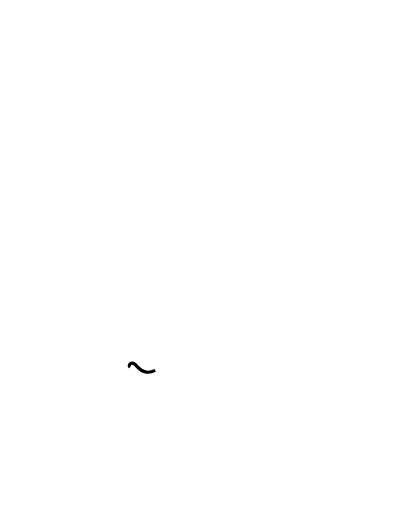
t = 0.00 s
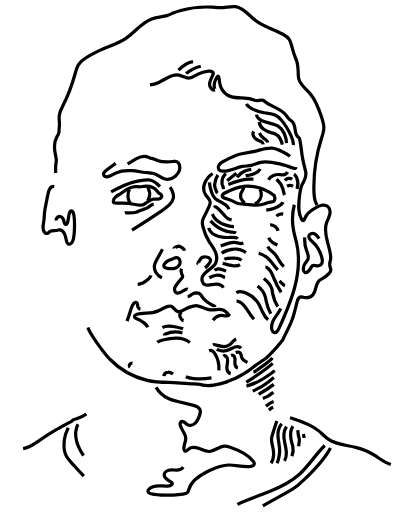
t = 2.00 s
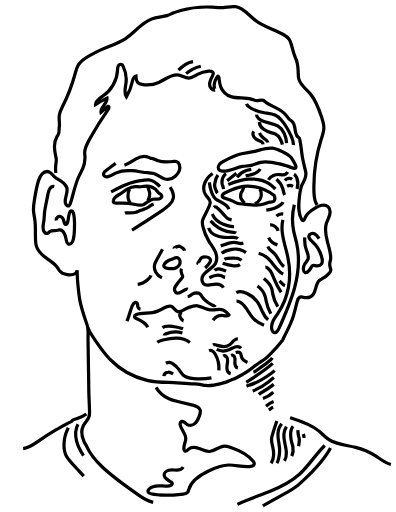
t = 4.00 s
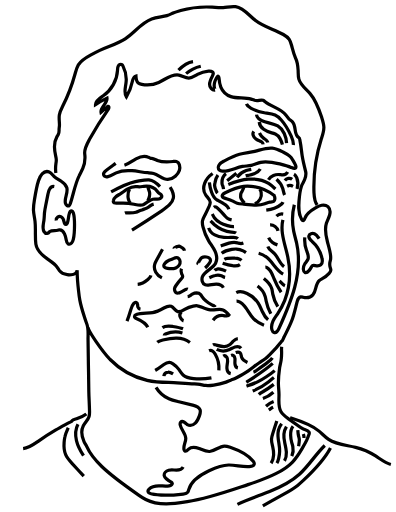
t = 6.00 s
t = 8.00 s: frame unchanged from t = 6.00 s, image omitted

The animated SVG that drew these frames (rendered in a browser with its animation timeline set to each time). Animation: 3 CSS @keyframes rules; one cycle of 8.00 s.

<?xml version="1.0" encoding="utf-8"?>
<!-- Generator: Adobe Illustrator 22.0.1, SVG Export Plug-In . SVG Version: 6.00 Build 0)  -->
<svg version="1.1" id="Layer_1" xmlns="http://www.w3.org/2000/svg" xmlns:xlink="http://www.w3.org/1999/xlink" x="0px" y="0px"
	 viewBox="0 0 612 792" style="enable-background:new 0 0 612 792;" xml:space="preserve">


<defs>

<style type="text/css">
	.st0{fill:none;stroke:#000;stroke-width:5;stroke-miterlimit:10;}
	.st1{fill:none;stroke:#000;stroke-width:5;stroke-miterlimit:10;}
	.st3{fill:none;stroke:#000;stroke-width:5;stroke-miterlimit:10;}
</style>


	<style>
	.st0 {
	stroke-dasharray: 1000;
	stroke-dashoffset:0;
	-webkit-animation: dash1 8s linear forwards;

}

@-webkit-keyframes dash1 {
	from {
		stroke-dashoffset:1000;

	}
	to {
		stroke-dashoffset:0;
	}
}

	</style>

		<style>
	.st1 {
	stroke-dasharray: 2800;
	stroke-dashoffset:0;
	-webkit-animation: dash2 5s linear forwards;

}

@-webkit-keyframes dash2 {
	from {
		stroke-dashoffset:2800;

	}
	to {
		stroke-dashoffset:0;
	}
}

	</style>


		<style>
	.st3 {
	stroke-dasharray: 100;
	stroke-dashoffset:0;
	-webkit-animation: dash3 5s linear forwards;

}

@-webkit-keyframes dash3 {
	from {
		stroke-dashoffset:100;

	}
	to {
		stroke-dashoffset:0;
	}
}

	</style>

</defs>



<path id="Face" class="st1" d="M135.7,506.5c0.4,1.2,0.8,2.3,1.3,3.4c3,6.4,7.1,12.3,11.1,18.1c6.5,9.4,13.2,18.8,21.1,27.1
	c0.3,0.3,0.6,0.6,0.9,1c15.5,15.9,35.7,27.1,57.2,32.2c11,2.6,21.8,3.1,33,3.1c13.3,0.1,26.6,2.4,39.9,2.4c2.9,0.2,5.9,0.4,8.8,0.8
	c3,0.5,5.9,1.3,8.9,1.6c4.2,0.5,8.4,0,12.5-0.6c6.4-1,12.8-2.5,19-4.5c2.6-0.8,4.8-2.1,7.3-3c2.8-1.1,5.4-1.9,8.1-3.3
	c6.5-3.4,13-6.9,19-11.1c5.6-3.9,10.8-8.4,16.5-12.2c3.4-2.3,7-4.4,10.3-6.9c2.2-1.7,4.1-3.7,6.1-5.7c6.1-6.1,11.9-12.3,17.2-19.2
	c0.8-1.1,1.9-2,2.7-3.1c1.1-1.7,1.8-3.8,2.7-5.6c4.1-8.4,8.5-16.5,11.8-25.2c3.7-9.6,5.7-19.8,8.4-29.7c0.8-3,2.3-6.5,5.4-6.9
	c1.2-0.1,2.4,0.3,3.6,0.6c5.3,1.4,11.5,0.5,15.2-3.6c5.6-6.2,3.6-17.1,10-22.4c1.4-1.1,3-1.9,4.5-2.7c4-2.1,7.6-4.9,10.6-8.2
	c1.4-1.5,2.7-3.2,2.7-5.2c0-1.3-0.5-2.5-0.9-3.7c-1.1-3.4-1.1-7.1,0-10.5c0.9-2.9,0.8-4.8,0.5-7.8c-0.7-7.4-3-14.5-4.9-21.7
	c-2.5-9.3-4.5-19.3-1.6-28.5c1.4-4.4,3.8-8.4,5-12.9s0.8-9.8-2.6-12.9c-2.6-2.3-6.4-2.8-9.7-2.2s-6.5,2.3-9.5,4.1
	c-6.8,3.9-13.9,8.6-16.4,16c-0.6,1.7-1.7,4-3.4,3.5c-0.7-0.2-1.2-0.9-1.6-1.6c-6.2-10.4-4.9-23.4-3.5-35.4
	c0.7-6.3,1.5-12.7,4.1-18.4c1.3-2.9,3-5.5,4.1-8.4c1.5-3.8,2.4-8,1.4-12c-2-7.9-4-15.8-5.3-23.9c-1.2-7.8-1.7-15.7-3.4-23.5
	c-0.5-2.1-0.1-3.9-1.9-5.1c-3.8-2.4-5-7.4-5.6-11.8c-0.6-4.5-1.1-9.3-4.2-12.6c-1.5-1.6-3.6-2.7-5.2-4.2c-1.9-1.8-3.1-4.1-4.7-6.1
	c-7.9-10.3-22.3-12.8-32.4-20.8c-1-0.8-2-1.6-3.2-2.1c-3-1.1-6.3,0.5-9.5,0.5c-3.1,0-5.9-1.4-8.9-2.4c-10-3.2-21.3-0.4-31.2-3.8
	c-7-2.4-12.9-7.9-15.7-14.8c-1.9-4.6-2.5-9.6-2.9-14.5c-0.1-0.8-0.2-1.7-0.9-2.1c-2.1-1.2-5.3,7.5-5.7,9c-0.6,2.1-0.9,4.4-0.7,6.6
	c0,0.5,0.7,5.9,1.3,5.8c-4.7,0.6-8.5-4.5-8.5-9.3c0-4.7,2.5-9.1,4.7-13.3c0.6-1.1,1.1-2.3,1-3.5c-0.4-3-4.3-3.7-7.3-3.5
	c-6,0.5-11.9,2.3-17.1,5.2c-4.2,2.3-8.4,5.5-13.2,5.6c-5.5,0.2-10.3-3.6-15.7-4.6c-11-2.2-20.7,6.7-31,11.4
	c-8.2,3.8-17.6,4.8-26.4,3c-1.9-0.4-3.8-0.9-5.3-2.1c-3.1-2.5-3.4-6.9-3.6-10.9c-3.8,0.8-5,5.5-5.8,9.4c-1.6,8.1-4.7,15.9-9,23
	c-4.2-6.1-1.5-14.2-0.6-21.5c1.2-8.9-0.5-18.1-4.6-26.1c-0.4-0.8-0.9-1.7-1.7-2.2c-1.9-1.2-4.5,0.1-5.6,2s-1.1,4.3-1.2,6.5
	c-0.7,15.6-9.2,30.7-22.1,39.5c-5.2,3.5-11.8,7.3-11.9,13.6c5.7-3.6,11.6-6.9,17.7-9.9c1.1,8.1-10.6,13.9-9.2,21.9
	c3.3-2.8,6.6-5.7,9.8-8.5c0.3-0.3,0.6-0.5,1-0.6c1.8-0.3,1.6,2.7,0.6,4.2c-10.5,15-20.3,30.6-29.2,46.7c-3.6,6.5-8.5,14.9-7.4,22.7
	c1,7.6,0,15.3-3,22.4c-1.7,3.9-3.9,7.5-5.7,11.4c-6.7,13.7-8.8,29-13.8,43.4c-0.3,1-0.7,2-1.6,2.6c-2.2,1.6-5.2-1.2-5.8-3.8
	c-1.9-7.8,4.4-15.9,2.2-23.7c-1.2-4.4-4.9-7.6-8.7-10.1c-3.8-2.5-8-4.5-11.2-7.7c-2.4-2.4-4.3-5.4-7.4-6.7
	c-3.7-1.5-8.1,0.1-10.9,2.9s-4.3,6.7-5.6,10.5c-3.1,9.6-4.7,19.7-6.3,29.7c-0.9,5.4-1.7,10.9-1.5,16.3c0.3,5.7,1.7,11.3,2.4,17
	c1.4,11.7-0.3,23.5,1.3,35.2c1.3,9.4,9.3,16.7,16.8,22.1c5.8,4.2,12.3,7.8,16.3,13.8c1.1,1.7,2.1,3.5,3.3,5.1
	c2.9,3.7,7.6,5.7,12.2,6.3c2,0.3,4.1,0.3,6.1,0.1c2.2-0.2,4.4-0.7,6.2-1.9c1.9-1.2,2.8-3.1,3-5.2c-0.2,10.6,0.9,21.2,2.1,31.7
	c0.5,4.9,1.1,9.8,2,14.7c1.6,8.8,4.3,17.3,7,25.8c1.1,3.6,2.3,7.2,3.7,10.7c3.1,7.5,1.9,16.5,2,24.5c0.1,9,0.3,17.9,0.4,26.9
	c0.1,8.1,0.2,16.1,0.4,24.2c0.1,9.7,0.3,19.3,0.4,29c0.2,10.4,0.9,20,1.1,30.4c0.1,2.8,0.1,5.7-0.7,8.4c-1.6,5.5-6.4,9.4-8.9,14.4
	c-3.8,7.5-2.4,16.8,1.1,24.5c1.2,2.7,3.1,5.1,4.3,7.8c5.3,12,14.2,22.1,23.6,31.1c17.3,16.5,37,30.2,56.6,43.8
	c3.6,2.5,7.2,4.9,11,6.9c9.7,5,20.8,6.8,31.7,6.8c10.9,0,21.8-1.7,32.6-3.4c32.2-5.1,62.9-16.1,93.8-26.4c14.7-4.9,29.3-10,43.1-17
	c9.4-4.7,18.6-10.4,25.8-18c5.9-6.2,10.5-13.5,14.8-20.8c2.6-4.3,5.1-8.5,7.2-13c1.1-2.3,2-4.6,2.8-7.1c0.6-1.7,1.9-3.7,0.8-5.4
	c-1.8-2.9-5.7-3.6-8.9-4.9c-2.9-1.2-5.5-3-8-4.9c-5.1-3.7-10.2-7.4-15.4-11.1c-4.3-3.1-8.7-6.3-11.3-10.9c-4.4-7.6-2.9-17-2.9-25.8
	c0-5.3-0.7-10.6-0.9-15.9c-0.3-8.9,0.7-17.7,1.9-26.4c0.6-3.9,1.8-7.5,2.3-11.5c0.6-4.3,0.8-8.7,0.7-13.1c-0.1-2.5-0.3-5,0.1-7.5"/>
	<path class="st0" d="M604.3,718.5c-8.7-2.3-15.9-8.3-23.6-13.2c-9.5-6.1-19.9-10.6-30.9-13.3c-14.2-3.5-29.7-4.1-41.8-12.3
	c-5.4-3.6-9.8-8.6-14.8-12.8c-12.7-10.6-29-15.7-44.8-20.7"/>
<path class="st0" d="M510.9,692.9c-10.3,19.8-26.5,35.7-42.8,50.9c-2.6,2.4-5.2,4.9-8,7.1c-6.4,5.1-13.5,9.1-20.6,13.1
	c-11.1,6.2-22.1,12.4-33.2,18.5"/>
<path class="st0" d="M502.1,689.1c-14.2,13.7-24.5,31.2-39.2,44.5c-13.3,12-29.6,20-46.2,26.7s-33.6,12.2-49.7,19.9"/>
<path class="st0" d="M35.5,694.1c8.7-1,16.1-6.4,23.2-11.4c8.9-6.2,18-12.1,27.4-17.6c4.6-2.7,9.3-5.3,14-7.9
	c2.4-1.3,4.8-2.6,7.3-3.8c1-0.5,2.3-0.9,3.1-1.7c0.7-0.6,1-1.5,1.8-2c1.7-1.2,4.8-1.6,6.9-2.4c5-1.8,9.9-3.8,14.1-7"/>
<path class="st0" d="M129.3,736.6c-6.1-6.6-12.1-13.3-18.2-19.9c-3.8-4.1-7.6-8.3-9.8-13.4c-2.6-5.9-2.9-12.5-2.4-18.9
	c0.2-2.9,0.5-5.9,1.2-8.7c1.1-4.9,3.2-9.5,5.2-14"/>
<path class="st0" d="M120.3,656.1c-4,7.6-4.3,16.9-2.3,25.3c2,8.4,6.2,16.1,10.9,23.4"/>
<path class="st1" d="M241.1,599.1c4.6,7.7,11.7,14,19.9,17.7c4.9,2.2,10.2,3.4,15.4,4.7c7.1,1.7,14.2,3.4,21.3,5.1
	c4.6,1.1,9.9,2.8,11.5,7.3c1,2.9,0.1,6.1-0.9,9c-1.5,4.2-3.2,8.6-6.5,11.6c-3.3,3.1-8.5,4.5-12.4,2.3c-1.7-1-3.1-2.6-4.8-3.7
	c-1.7-1.1-4.2-1.3-5.5,0.2c-0.9,1.1-0.9,2.7-0.6,4.1c1.5,7.4,8.6,13.3,8.6,20.9c0,6-4.4,11.8-2.6,17.5c0.2,0.7,0.6,1.5,1.3,1.9
	c2,1.2,4.1-1.3,5.7-2.9c4.1-4,10.8-3.1,16.2-1.1c5.3,2.1,10.6,5.1,16.3,4.7c8.2-0.6,14.6-8.2,22.8-8.4c3.1-0.1,6.1,0.9,9,1.9
	c13.3,4.6,27,10.4,35.6,21.6c0.9,1.2,1.9,2.7,1.6,4.2c-0.4,2.4-3.1,3.4-5.5,3.8c-11.3,1.7-22.8-2.5-34.2-2.2
	c-10.6,0.3-20.7,4.4-30.2,8.8c-13.4,6.3-27.7,14.9-31.4,29.3c-0.3,1.3-0.6,2.7-1.4,3.8c-1.5,2.2-4.5,2.7-7.2,3
	c-16.5,1.9-33.5,3.8-49.7-0.4c-2.1-0.6-4.7-1.7-4.8-3.9c-0.1-1.3,0.8-2.5,1.7-3.4c3.9-3.7,9.6-4.8,15-4.9c5.4-0.1,10.8,0.7,16.2-0.1
	c2.5-0.4,5.7-2.6,4.3-4.7c-0.4-0.7-1.2-1-1.9-1.4c-2.5-1.3-4.9-2.9-6.9-4.8c-1.4-1.3-2.8-2.8-3.2-4.7c-0.8-3.9,2.9-7.5,6.8-8.5
	c3.9-1,8-0.2,12-0.2c4,0,8.5-1.3,10.4-4.8"/>
<path class="st0" d="M471.2,367.3c-0.6,6.7,0.3,13.5,2.6,19.8c1.6,4.5,4,9.2,2.4,13.7c-1,2.9-3.5,5-5.1,7.6
	c-1.6,2.5-2.3,5.5-2.1,8.5c0.1,1.8,0.8,3.8,2.4,4.5c2.2,1,4.7-0.9,6.3-2.8c1.4-1.7,2.7-3.5,3.7-5.5c0.4-0.7,0.8-1.4,1.4-1.9
	c1.3-1,3.1-0.6,4.7-0.3c2.9,0.6,6.2,0.7,8.5-1.2c2.7-2.3,2.6-6.5,1.8-9.9c-2.1-10.1-7.5-19.5-15.3-26.3c-2.6-2.3-5.7-5-5-8.4
	c0.7-3.5,5.4-4.8,8.6-3.4c3.3,1.4,5.3,4.6,7.3,7.5"/>
<path class="st0" d="M455,316.7c-3.4,13.3-3.7,27.4-1,40.9c1.3,6.3,3.2,12.4,4.6,18.7c5,22.4,2.8,45.9-3,68
	c-5.8,22.2-15.1,43.2-24.5,64.1c-1.4,3.2-4.2,7-7.5,5.9c-1.7-0.6-2.7-2.3-3.2-4c-1.3-4.4-0.3-9.3,1.6-13.5s4.8-7.9,7.4-11.7
	c4.3-6.4,7.9-13.3,10.8-20.5c8.2-21.2,9.4-44.8,4.7-67.1c-4-19-12.2-38.4-7.6-57.3"/>
<path class="st3" d="M417.5,348c5.5-0.3,11,3.8,12.3,9.2"/>
<path class="st3" d="M415.3,367.5c1.1,2.8,3.1,5.2,5.5,7.1c2.4,1.9,5.2,3.2,8.1,4.2"/>
<path class="st3" d="M414,381.2c1.6,4.9,6.7,7.5,10.3,11.2c5.8,6,8,15.1,14.8,20"/>
<path class="st3" d="M399.8,391.7c4.8,1.3,9.2,3.7,13,6.8c9.2,7.6,14.4,19.8,24.9,25.5"/>
<path class="st0" d="M410.2,413.3c1.6-0.1,3.1,1,4.3,2.1c2,1.9,3.8,4.1,5.1,6.5c1.6,2.9,2.7,6.1,4,9.2c2.9,7.4,6.6,14.4,11,21"/>
<path class="st3" d="M432.1,434.5c2.8,2.5,4.9,6,8.4,7.4"/>
<path class="st0" d="M407.8,430.9c5.2,4.1,10.1,9.1,12.2,15.4c0.9,2.8,1.2,5.8,1.7,8.7c1.3,6.8,3.9,13.4,7.7,19.3"/>
<path class="st0" d="M398.1,442.4c5.5,4,9.8,9.6,11.8,16.1c0.7,2.5,1.1,5,1.6,7.5c1.4,6.8,3.8,13.3,7.1,19.4"/>
<path class="st0" d="M365.2,452.6c5.2-2.6,11.5-1.1,16.7,1.4c6.8,3.2,12.9,8.1,17,14.4c2.8,4.3,4.6,9.1,6.8,13.8
	c2.1,4.7,4.7,9.3,8.7,12.5"/>
<path class="st3" d="M365.6,465.8c2.1-0.1,4.2,0.7,6,1.9c9.4,5.8,12.9,17.6,20.6,25.5c4.4,4.5,10,7.6,15.9,9.8"/>
<path class="st3" d="M326.8,584.4c-9.1,1.6-18.4,2-27.6,1.2c-5.8-0.5-12-1.7-16.3-5.6c-2.8-2.5-4.6-6-6.9-9c-2.4-3.2-5.4-6-8.7-8.2
	c-1.7-1.1-3.6-2.1-5.6-2.3c-3.4-0.2-6.4,1.8-9.1,3.8c-4,3-8,6.1-12.4,8.4c-4.5,2.3-9.5,3.7-14.5,2.9c-5.1-0.8-9.6-3.8-13-7.6
	c-1.5-1.7-2.9-3.5-4.7-4.8c-1.9-1.3-4.4-1.9-6.4-0.8c-2,1.1-2.6,4.3-0.8,5.6"/>
<path class="st3" d="M253.2,581.7c0.3-3.3,3.2-6.1,6.5-6.2c2.8-0.2,5.4,1.4,7.8,2.9"/>
<path class="st3" d="M323.1,542.5c1.9-0.8,4.1-0.3,5.8,0.9c1.7,1.2,2.8,2.9,3.8,4.7c4.3,7.5,6.2,16.2,5.6,24.8"/>
<path class="st3" d="M345,551c1.8-1.1,4.2-0.2,5.5,1.5c1.2,1.7,1.5,3.9,1.3,6c-0.2,3.7-1.3,7.3-1.1,11c0.2,3.7,2.2,7.7,5.9,8.5"/>
<path class="st3" d="M357.2,549.8c1.1-0.4,2.3-0.4,3.4,0.1c1.7,0.9,2.4,3,2.6,4.9c0.2,2.7-0.4,5.5,0,8.2c0.3,2.7,1.9,5.6,4.5,6.1"/>
<path class="st3" d="M364.3,545.3c2.2-0.7,4.9-1.1,6.7,0.4c2,1.7,1.7,4.9,2.6,7.4c1.3,3.8,5.2,6,8.9,7.5"/>
<path class="st3" d="M334.9,540.5c5.9,2.9,13,3.1,19,0.6c3.2-1.3,6-3.4,9.3-4.4s7.3-0.6,9.4,2.1"/>
<path class="st3" d="M329.1,533.4c1-0.6,2.3-0.3,3.5-0.1c4.7,1.2,9.4,3.1,14.3,2.8c3.1-0.2,6.1-1.4,8.6-3.3c2-1.6,3.6-3.6,5.5-5.4
	c1.8-1.8,4.1-3.4,6.6-3.7"/>
<path class="st0" d="M243,529.5c2.4-2.1,5.6-2.9,8.6-3.6c7.1-1.6,14.3-2.9,21.5-2.7c7.2,0.2,14.6,2.2,20.4,6.5"/>
<path class="st0" d="M253.8,518.8c0-1,1-1.6,1.9-2c8.2-3.6,17.6-4.3,26.2-1.8"/>
<path class="st0" d="M251,506.7c4.5-3,10.5-2.4,15.9-1.7c5.4,0.8,10.9,1.6,16,3.7"/>
<path class="st0" d="M228.3,506.2c-3-6.6-10.2-10.2-16.9-13.1c-1.7-0.7-3.8-1.9-3.6-3.8c0.1-1.4,1.6-2.4,2.9-2.9
	c7.8-3.3,16.8-1.4,25.1-2.9c6.2-1.1,11.9-4,17.4-7.1c3.5-1.9,7.6-4,11.3-2.6c4.1,1.6,5.9,7,10.2,8.2c3.7,1.1,7.4-1.4,10.7-3.4
	c4.1-2.4,8.6-4.2,13.3-5.1c2-0.4,4.2-0.7,6.2-0.5c2.6,0.3,5,1.3,7.4,2.3c5,2.1,10.3,4.2,15.7,4.2c5.6,0.1,11.4-2,16.7,0
	c3.8,1.4,6.6,4.7,9.2,7.9c-1,2.1-4.1,1.5-6.4,1.1c-6.7-1.4-14.1,1.5-18.2,7"/>
<path class="st0" d="M196.2,496.6c2.1-5.3,3.9-10.8,5.5-16.3c1.1-3.7,2.1-7.7,4.7-10.6c1.1-1.2,2.7-2.3,4.2-1.7
	c1.2,0.5,1.8,1.8,1.9,3.1c0.2,1.3,0.1,2.6,0.5,3.8c0.6,1.7,2.2,3,4,3.3"/>
<path class="st0" d="M333,471.7c-0.6,0.8-1.7,1.1-2.7,1c-1-0.1-1.9-0.6-2.8-1.1c-6-3.4-11.8-7.5-15.6-13.3c-0.6-0.8-1.1-1.7-1.8-2.5
	c-1.6-1.7-4-2.5-6.3-2.6c-2.3,0-4.6,0.8-6.6,1.9c-2.4,1.3-4.5,3.2-7.2,3.6"/>
<path class="st0" d="M280.4,415.5c-1,2.6-0.9,5.7,0.4,8.2c0.7,1.3,1.6,2.6,1.5,4.1c-0.1,1.2-1,2.2-1.9,3.1
	c-3.2,3.5-6.1,7.2-8.7,11.1c-0.9,1.3-1.7,2.7-2,4.3c-0.2,1.3,0.1,2.7,0.6,4c0.4,1,0.9,1.9,1.7,2.5c1.4,1,3.4,0.8,5.1,0.2
	c2.3-0.7,4.4-1.8,6.3-3.2c2.1-1.5,4.5-3.4,6.8-2.4"/>
<path class="st0" d="M251.1,385.7c-3.1,5.6-6.2,11.3-9.3,16.9c-1.1,1.9-2.1,3.9-2.7,6c-1.2,4.2-0.5,8.8,1.6,12.6s5.6,6.7,9.5,8.6"/>
<path class="st0" d="M212.7,440c5.9-0.5,11.3-3.7,15.8-7.6c2.1-1.8,4.1-3.9,4.8-6.5"/>
<path class="st0" d="M273.7,398.5c1,0.2,1.9,0.9,2.6,1.6c1.1,1.2,1.8,2.7,2,4.2c0.6,4.3-2.7,8.4-6.7,10.1c-4,1.6-8.6,1.4-12.8,0.7
	c-1.3-0.2-2.6-0.4-3.7-1.1c-5.4-3.1,1.4-9,4.7-10.7c1.8-1,3.9-1.5,5.8-2.3C268,400.1,270.8,397.8,273.7,398.5z"/>
<path class="st0" d="M306.3,408.3c-0.6-0.4-0.3-1.3,0.1-1.9c0.7-1.2,1.5-2.4,2.2-3.7c0.9-1.5,1.9-3.1,3.3-4.1c2-1.4,4.7-1.5,7.1-1.1
	c1.5,0.3,3.1,0.7,4.3,1.6c1.2,0.9,2.1,2.4,2.1,4c0,1.3-0.7,2.5-1.5,3.6c-1.9,2.9-4.3,5.6-6.9,7.9"/>
<path class="st0" d="M328.6,268.3c-5.3,3.8-9.9,8.8-12.2,14.9c-2.3,6.1-2,13.4,1.7,18.7c2.5,3.6,6.6,6.6,6.8,10.9
	c0.1,2.1-0.8,4.2-1.6,6.1c-1.9,4.2-3.8,8.5-5.9,12.5c-1.8,3.4-3.9,6.8-4.5,10.5c-0.5,3.1,0.1,6.2,0.8,9.2c1.8,7.7,4.9,15,9,21.8
	c3.3,5.4,7.3,10.4,9.8,16.1c2.6,5.8,3.5,12.6,0.7,18.2c-2.2,4.4-6.4,7.3-10.4,10.2c-4,2.9-8.1,6.1-9.9,10.6
	c-1.8,4.6-0.3,10.8,4.3,12.5c1.5,0.6,3.2,0.6,4.8,0.5c4.2-0.3,8.3-1.5,12.5-1.4c4.2,0.1,8.8,1.7,10.8,5.4"/>
<path class="st0" d="M83.7,288.6c-2.8-0.5-5.6,1.3-7.1,3.7c-1.6,2.4-2.1,5.2-2.7,8c-1.2,5.9-2.4,11.8-3.5,17.6
	c-0.8,3.9-1.5,7.7-1.9,11.6c-0.3,3.7-0.3,7.5-0.8,11.1c-0.8,5.9-3,12.5,0.1,17.6c1.2,1.9,3.5,3.4,5.6,2.7c1.4-0.5,2.2-1.8,3.4-2.7
	c3.3-2.5,8.1-1,12.1-2c1-0.2,1.9-0.6,2.9-0.7c3.5-0.3,6.2,3.1,7.7,6.3c1.3,2.8,2.1,5.9,2.6,8.9c0.4,2.4,0.7,5.2,2.8,6.4
	c1.8,1,4.2,0.3,5.6-1.2c1.4-1.5,2.1-3.5,2.6-5.5c1.9-7.5,1.9-15.3,1.9-23.1c0-6,0-12.2-1.8-17.9c-0.4-1.2-1-2.5-2.2-2.9
	c-1.8-0.5-3.2,1.4-3.8,3.1c-1.8,4.9-1.4,10.3-3.2,15.1c-0.4,1-1,2.1-2,2.3c-1.9,0.4-2.9-2.2-3.3-4.1c-0.5-2.9-1.6-6.1-4.2-7.4
	c-1.8-0.9-4-0.7-5.6,0.4c-1.6,1.1-2.5,3.2-2.2,5.1"/>
<path class="st0" d="M203.9,355.8c15.4-9.4,30.5-19.1,45.4-29.2c4.4-3,8.9-6,12.6-9.9c2.8-2.9,5.3-6.4,6-10.4c1-5.9-1.8-11.8-5-16.9
	"/>
<path class="st0" d="M220.9,317.1c3.2-2.1,6.5-4.1,9.7-6.2c1.7-1.1,3.5-2.2,5.5-2.7c1.9-0.4,3.9-0.2,5.9-0.1c2,0.1,4.1-0.1,5.7-1.2
	s2.7-3.4,1.7-5.1c-0.9-1.7-3-2.2-4.4-3.5c-0.7-0.6-1.2-1.4-1.8-2.2c-4.7-6.3-13.3-8.9-21.1-7.9c-2.3,0.3-4.5,0.8-6.8,0.8
	c-1.9,0-3.8-0.4-5.7-0.4c-4.6-0.1-9,1.7-12.9,4c-3.9,2.3-7.5,5.2-11.4,7.6c-2.2,1.3-4.5,2.5-6.4,4.2c-2,1.7-3.6,3.9-3.9,6.4
	c-0.1,0.7,0,1.5,0.4,2.1c0.5,0.7,1.5,1,2.4,1.1c3.2,0.5,6.4,0.2,9.7,0.1c6.5-0.2,13.1,0.4,19.4,1.8c5.2,1.1,10.8,2.8,15.5,0.3"/>
<path class="st0" d="M200.1,292.8c-1.9,3.2-2.5,7.1-2.4,10.9c0,1.4,0.2,2.8,0.6,4.2c0.3,1,0.7,1.9,1.1,2.8c0.5,1,0.9,1.9,1.4,2.9"/>
<path class="st0" d="M228.7,289.1c0.1,2.9,1.8,5.5,2.4,8.3c0.5,2.3,0.2,4.6-0.3,6.9c-0.6,2.2-1.5,4.4-2.5,6.5"/>
<path class="st0" d="M171.6,296.9c11.9-6.6,24.1-13.1,37.5-16c4.5-1,9.1-1.6,13.7-2.2c2.4-0.3,4.9-0.6,7.3-0.4
	c6.8,0.7,12.4,5.4,17,10.5"/>
<path class="st0" d="M192.9,329.4c0.5-0.2,1.1-0.2,1.6-0.2c5.2,0.3,10.6,0.6,15.6-0.9c2.3-0.7,4.4-1.8,6.6-2.6
	c2.1-0.8,4.3-1.4,6.5-2.3c2.6-1,5.1-2.4,7.4-3.9c2.2-1.5,4.3-3.1,6.8-3.7"/>
<path class="st0" d="M178.7,252.7c-5,3.7-10,7.3-14.9,11.1c-2.2,1.7-4.6,4.1-3.8,6.7c0.8,2.5,4.1,3.2,6.8,2.7
	c4.6-0.9,8.5-3.8,12.7-5.8c7.5-3.5,16.1-4,24.4-3.3c8.3,0.7,16.4,2.4,24.7,3.1c2.9,0.2,5.9,0.3,8.7,1.1c7.7,2.1,13.9,9,21.8,9.2
	c4.3,0.1,8.5-2,11.8-4.9c4.9-4.3,8.2-11.1,6.4-17.3c-0.7-2.4-2.4-4.8-4.8-5.5c-1.6-0.5-3.4-0.2-5,0c-8.2,1.1-16.7,1.3-24.4-1.7
	c-2.8-1.1-5.6-2.7-8.6-3.1c-0.8-0.1-1.5-0.2-2.3-0.4c-0.9-0.3-1.7-0.8-2.6-1.2c-6.1-3.1-13.5-1-19.5,2.3c-6,3.3-11.4,7.8-17.9,9.8"
	/>
<path class="st0" d="M424.9,303.2c-10.5-8.4-23.4-13.7-36.8-15c-3.8-0.4-7.7-0.4-11.5,0c-10,1.1-19.4,5.4-28.4,9.9
	c-1.4,0.7-2.9,1.5-3.8,2.7s-1.1,3.2,0,4.3c0.5,0.5,1.2,0.8,1.8,1c4.2,1.6,8.7,2.7,12.8,4.6c2.5,1.2,4.9,2.7,7.6,3.6
	c3.2,1,6.6,1.1,9.9,1.4c5.5,0.4,11,1.3,16.5,1.6c5.5,0.3,11.1-0.1,16.3-2c2.6-1,5.1-2.4,7.8-2.7c2-0.2,4.1,0.1,5.8-1
	c1.3-0.9,1.9-2.5,2-4.1c0.1-1.6-0.4-3.1-0.8-4.7"/>
<path class="st0" d="M377.6,289.1c-0.7,0.5-1.1,1.4-1.4,2.2c-0.8,1.8-1.5,3.7-2.5,5.4c-0.4,0.8-0.9,1.6-1.2,2.4
	c-0.4,1.2-0.5,2.5-0.5,3.8c0,0.9-0.1,1.9,0.1,2.8c0.3,1.5,1.2,2.8,2.2,4c1.1,1.5,2.3,2.9,3.6,4.3"/>
<path class="st3" d="M401.2,292.7c1.4,1.2,2.1,3,2.5,4.8c0.7,3.6,0.1,7.5-1.7,10.7c-1.8,3.2-4.7,5.8-8.2,7.1"/>
<path class="st3" d="M352.9,285.4c10-4,20.4-7.3,31.2-8.2c10.7-0.9,22,0.9,31.1,6.6c3.8,2.4,7.2,5.4,10.5,8.5"/>
<path class="st3" d="M379.7,272.1c1.7-0.5,3.4-0.7,5.1-1c2.7-0.4,5.4-1.2,8-2.2c3.8-1.5,7.5-3.8,9.6-7.4"/>
<path class="st3" d="M366.4,274.1c3.6-4.6,8.6-8.2,14.2-10.2c2.5-0.9,5.2-1.4,7.8-1.9"/>
<path class="st3" d="M351.1,279.5c4.8-3.8,9.5-7.6,14.3-11.5"/>
<path class="st3" d="M349.3,268.5c-2.2,1.5-3.9,3.7-4.9,6.2c-1,2.5-1.4,5.1-1.3,7.8c0,1,0.1,2,0.4,3c0.3,0.9,0.7,1.8,1,2.7
	c0.5,1.4,0.8,2.9,1,4.4"/>
<path class="st0" d="M336.8,270.7c-2.7,3.5-3.8,7.9-4.6,12.2c-0.3,1.4-0.5,2.8-0.5,4.2c0.1,3,1.4,5.9,2.7,8.7c0.5,1.1,1,2.2,1.8,3"
	/>
<path class="st0" d="M323.6,282c0.5,5.1,1.6,10.2,3.3,15.1c1.6,4.7,4,9.5,8.3,12.1c1,0.7,2.2,1.2,3.3,1.7c2.2,1.1,4.4,2.4,6.5,3.8
	c2.3,1.4,4.6,2.8,6.3,4.8c1.1,1.3,2,2.7,2.5,4.3"/>
<path class="st0" d="M330.4,320.6c0.9-0.6,2.2-0.6,3.2-0.3c1,0.4,1.9,1.1,2.8,1.8c4.5,3.8,8.1,8.5,12.1,12.8c1,1.1,2.1,2.2,3.3,3
	c1.9,1.2,4,1.7,6.2,2.2"/>
<path class="st0" d="M328.1,331c1.1,2.1,2.1,4.3,3.5,6.2c2.3,3.2,5.5,5.6,9,7.5c3.5,1.9,7.2,3.1,11,4.3c3.3,1,6.7,1.8,10.1,1.6"/>
<path class="st0" d="M325.4,341.8c2,2,4,3.9,6.1,5.8c7.3,6.3,16.5,10.7,26.1,11.3c2.5,0.1,5.2,0.1,7.3,1.6"/>
<path class="st0" d="M322.5,352.5c1.4,4.7,5.1,8.6,9.4,10.9c4.3,2.4,9.2,3.4,14.2,3.8c4.9,0.4,9.8,0.1,14.8,0.1
	c2.4,0,5.1,0.1,6.8,1.8"/>
<path class="st0" d="M341.2,380.4c4.2-1.6,8.4-3.3,12.7-4.4c4.4-1.1,9-1.5,13.3-0.4c1.3,0.3,2.5,0.8,3.8,1c1.7,0.3,3.5,0,5.2-0.6"/>
<path class="st0" d="M342.6,391.8c4.4-3.5,10.1-5.1,15.6-6c2.4-0.4,4.9-0.7,7.3-0.6c3.6,0.2,7.1,1.3,10.4,2.9
	c1.5,0.7,2.9,1.6,4.3,2.6"/>
<path class="st0" d="M346.8,401.1c1.4-0.8,3-1.1,4.6-1.3c3.9-0.5,7.9-0.7,11.8-0.4c2.2,0.1,4.5,0.4,6.5,1.2c1.3,0.5,2.6,1.3,3.6,2.2
	"/>
<path class="st0" d="M344.1,407.1c5.1,1.6,10.2,3.1,15.5,3.9c3.9,0.5,8.1,0.6,11.3-1.7"/>
<path class="st0" d="M331.7,418.3c0.4-0.4,0.9-0.7,1.4-0.9c1.2-0.7,2.5-1.3,3.9-1.5c1.1-0.1,2.2,0.1,3.3,0.3
	c3.1,0.7,6.2,1.7,9.1,3.2"/>
<path class="st0" d="M323.5,429.6c2.9-1.4,5.9-2.8,9.1-3.4c3.2-0.7,6.5-0.7,9.6,0.5c1.9,0.7,3.7,1.9,5.7,2.3"/>
<path class="st0" d="M411.6,325c4.3-0.6,8.6-1.5,12.6-3c4.1-1.5,8-3.6,11.2-6.5c0.9-0.8,1.7-1.7,2.1-2.7"/>
<path class="st0" d="M427.3,334.3c2.8-2.6,6.8-3.8,10.5-3.2"/>
<path class="st0" d="M440,301.7c-1.5-3.1-1.9-6.7-2.9-10c-1.7-5.6-5.2-10.6-9.6-14.5"/>
<path class="st0" d="M415,278c1.6-3.1,4.5-5.4,7.7-6.7c3.2-1.3,6.8-1.6,10.2-1.2c1.5,0.2,3,0.5,4.5,0.4c3-0.1,5.9-1.9,7.3-4.5"/>
<path class="st0" d="M440.4,279.2c1.3-1.7,3.2-2.8,5.3-3.2c2.1-0.3,4.3,0.1,6,1.3"/>
<path class="st0" d="M443.8,288.1c2.8-1.5,6.4-1.4,9.2,0.1"/>
<path class="st0" d="M454.5,269.5c2,1.1,3.3,3.3,4.2,5.4c2.2,5.5,2.4,11.7,0.6,17.4"/>
<path class="st0" d="M448.3,242c-3.1-3-7-5-10.8-6.9c-5.3-2.6-10.7-5.3-16.6-5.9c-9.2-1-18.1,2.8-27.1,4.9
	c-7.8,1.8-15.9,2.4-23.6,4.5c-8.6,2.4-16.6,6.7-24.5,10.9c-2.6,1.4-5.3,2.9-7,5.4s-1.9,6.2,0.3,8.2c1.3,1.1,3,1.5,4.7,1.6
	c10.7,0.9,20.5-5.4,31.1-7.2c4.5-0.8,9.2-0.7,13.7-1.7c4.9-1.1,9.5-3.5,14.4-4.7c9.7-2.4,19.8,0.1,29.5,2.5c6,1.5,12,3,17.6,5.4
	c2.4,1,7.7,3.6,7.5-1.2c-0.1-1.9-1.3-3.6-2.1-5.2c-0.9-1.8-1.9-3.7-3-5.4C451.2,245.3,449.9,243.5,448.3,242z"/>
<path class="st0" d="M392.2,203.1c-1.3,1.9-1.5,4.4-0.7,6.6c0.7,2.2,2.3,4,4.1,5.4c1.8,1.4,4,2.3,6.1,3.1c1.1,0.4,2.3,0.8,3.2,1.6
	c1,0.9,1.7,2.2,1.8,3.5"/>
<path class="st0" d="M401,205.8c1.5,3.2,3.9,6.1,6.8,8.2c1.2,0.9,2.6,1.7,3.7,2.7s2.2,2.3,2.5,3.8"/>
<path class="st0" d="M400.7,188.7c0.4,4.5,3.3,8.6,6.9,11.3c3.6,2.7,8,4.3,12.4,5.5c1.9,0.5,3.8,1.1,5.6,1.9c3.1,1.5,5.6,4,7.3,7
	s2.9,6.2,3.7,9.5"/>
<path class="st0" d="M396.5,177.4c0.2,2.2,1.4,4.2,3,5.8c1.6,1.6,3.5,2.7,5.5,3.6c7.9,3.4,17.1,3.6,24.4,8.1
	c4.4,2.7,7.8,6.9,10,11.6s3.3,9.8,3.6,15"/>
<path class="st0" d="M453.4,224.3c0.7-4.7-1.3-9.4-3.2-13.7c-4.1-8.9-8.8-17.7-15.4-25c-2.8-3.1-5.9-5.9-9.6-7.6
	c-5.1-2.4-11-2.7-16.6-3.6c-7.1-1.2-13.9-3.5-20.3-6.8c-3.1-1.6-6.2-3.7-7.4-6.9"/>
<path class="st0" d="M460.4,665.3c0.2,3,0.4,6,1.1,8.9c0.4,1.7,1,3.4,1.2,5.1c0.2,1.8-0.1,3.5-0.3,5.3c-0.2,1.9-0.5,3.8-0.7,5.7"/>
<path class="st0" d="M469,671.4c0.6,2,1,4.1,1,6.2"/>
<path class="st0" d="M453,659.5c-3.1,3.8-3.8,8.9-3.7,13.8c0.1,3.8,0.6,7.7,1.7,11.4c0.6,2,1.3,4,1.7,6.1c1,4.9,0.5,10.2-1.6,14.8"
	/>
<path class="st0" d="M442.8,659.8c-2.2,3.5-3.5,7.6-3.9,11.8c-0.4,4.7,0.4,9.4,1.4,13.9c1,4.6,2.1,9.2,2.4,13.8
	c0.2,4.7-0.5,9.5-2.9,13.5"/>
<path class="st0" d="M435.4,655.5c-1.3,1.9-2.7,3.9-3.6,6c-2.6,5.6-2.4,12.1-1.6,18.2c0.8,6.1,2.3,12.2,2.1,18.4
	c-0.1,3.6-0.7,7.3-1.5,10.8c-0.6,2.6-1.3,5.2-2.8,7.5"/>
<path class="st0" d="M427.9,651.4c-2,6.2-4.1,12.4-6.1,18.6c-1,3-2,6-2.1,9.2c-0.2,3.7,0.8,7.4,1.7,11c1,4.4,1.8,9,1.6,13.5
	s-1.3,9.1-3.9,12.9"/>
<path class="st0" d="M415.4,634.1c1.8-1.1,3.5-2.3,5.3-3.4c0.5-0.3,1.1-0.7,1.6-0.9"/>
<path class="st0" d="M411.2,628.3c3.5-3.1,7.5-5.6,11.8-7.3"/>
<path class="st0" d="M406.4,616.5c6-2,11.5-5.4,16.2-9.7"/>
<path class="st0" d="M400.1,610.2c1.8-1.7,4-3,6.2-4.2c5.9-3.4,11.6-7.3,16.9-11.4"/>
<path class="st0" d="M390.6,605c8.9-3.5,17.3-8.4,24.8-14.4c2.7-2.2,5.3-4.5,8-6.6"/>
<path class="st0" d="M381,597.4c6.1-2.1,12.2-4.1,17.9-7c4.5-2.2,8.7-4.9,12.8-7.6c4.5-2.9,8.9-5.9,12.9-9.5"/>
<path class="st0" d="M380.8,591.3c1.3-0.8,2.6-1.7,3.9-2.5c12.8-8.3,25.6-16.5,36.9-26.7"/>
<path class="st0" d="M391.8,575.8c1.9-0.6,3.5-1.8,5.1-3c4.9-3.7,9.9-7.3,14.9-10.8c3.5-2.4,7.1-4.8,9.3-8.3"/>
<path class="st1" d="M490.3,317c-4-5.3-4.6-12.3-4.9-18.9c-1-28.1,2.9-56.5,11.4-83.3c1.9-5.9,4-11.8,3.9-18
	c-0.1-5.3-1.8-10.4-3.4-15.4c-4.3-12.9-8.9-26.3-17.9-36.6c-6.3-7.2-14.8-13.2-17.4-22.4c-1.2-4.3-0.9-8.9-1.1-13.3
	c-0.3-6.5-1.3-14-4.2-19.9c-2.8-5.8-4.1-12.1-5.8-18.4c-0.9-3.4-1.8-7-3.8-9.9c-2.2-3.3-5.6-5.5-9.1-7.5c-14.2-8-30.7-12-43.5-22.1
	c-9.8-7.7-18-19.1-30.4-21c-6.3-0.9-12.7,0.9-19.1,1.4c-5.7,0.4-11.4-0.3-17.1-0.6c-16.4-1-33,0.8-48.8,5.2c-3.8,1.1-8,2.1-11.6,3.8
	c-3.2,1.5-6,3.1-9.6,4.1c-7.8,2-16,2.4-23.6,5.2C218.4,35.3,208,50.3,194,59.7c-12.2,8.2-26.7,12-40,18.2c-4.6,2.1-9.1,4.5-13.6,7
	c-7.4,4-15.1,8.3-19.5,15.4c-2.5,4.2-3.7,9-5,13.7c-4.7,17.3-11.1,34.1-19.1,50.1c-2.2,4.4-4.5,8.8-5.3,13.7
	c-0.8,5.2,0.2,10.5,0.2,15.7c0,2.4-0.7,4.9-0.6,7.3c0.1,2.6-0.1,4.9-1.3,7.3c-0.7,1.4-1.5,2.6-2.3,4c-2.5,4.4-3.5,9.5-3.5,14.5
	c-0.1,5,0.8,10.1,1.9,15c0.4,1.9,0.9,3.9,0.9,5.9c0,1.9-0.3,3.9-0.6,5.8c-0.7,4.7-0.7,9.5-0.1,14.2"/>
<path class="st0" d="M275.8,108.6c6.2-6.3,13.7-12,22.5-13.3"/>
<path class="st0" d="M287.6,113.9c6.5-5.6,14.4-9.5,22.7-11.4"/>
<path class="st0" d="M269.2,384.2c-0.2-0.5,0.3-0.9,0.8-1.1c1.6-0.8,3.2-1.5,4.9-2c0.6-0.2,1.2-0.3,1.8-0.3c0.7,0.1,1.3,0.4,1.9,0.7
	c1.4,0.7,2.8,1.5,4,2.5c1.2,1,2.2,2.4,2.5,3.9"/>
<path class="st0" d="M280.2,482.4c-1.5,1.8-2.7,4.1-2.3,6.5c0.3,1.7,1.4,3.2,2.4,4.6c0.9,1.2,1.9,2.4,3.4,2.8"/>

</svg>
